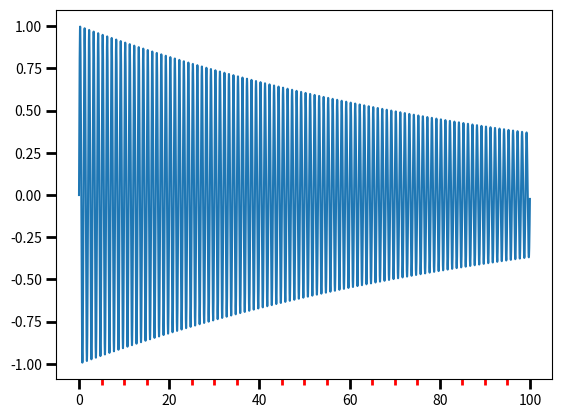

Recreate this plot in Python.
import matplotlib.pyplot as plt
import numpy as np
from matplotlib.ticker import (MultipleLocator, AutoMinorLocator)

t = np.arange(0.0, 100.0, 0.01)
s = np.sin(2 * np.pi * t) * np.exp(-t * 0.01)

fig, ax = plt.subplots()
ax.plot(t, s)

ax.xaxis.set_minor_locator(AutoMinorLocator())
#  AutoMinorLocator - specify a fixed number of minor intervals per major interval

ax.tick_params(which='both', width=2)
ax.tick_params(which='major', length=7)
ax.tick_params(which='minor', length=4, color='r')

plt.show()